Run: headless pygame with SDL's dummy video driver; simulated clock (each Clock.tick advances the game by its frame time, no real sleeping); random seed 0; keys injected as events and as key.get_pressed() state; no mouse input.
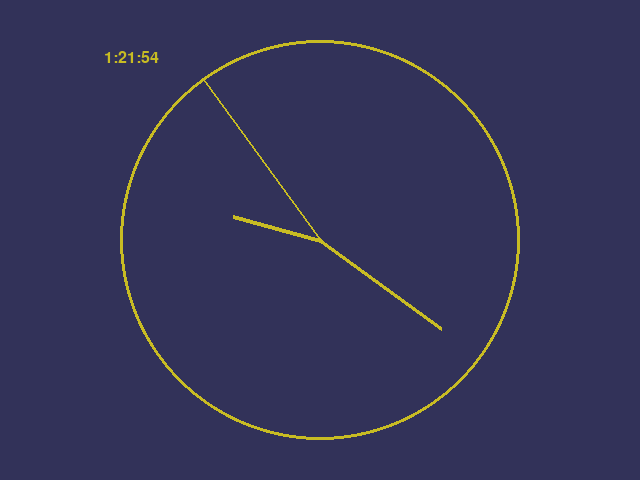
Frame 1 of 4 · flips 1–60 · no input
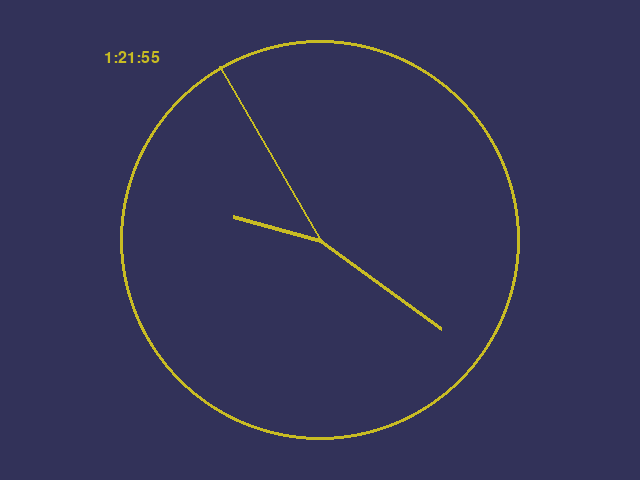
Frame 2 of 4 · flips 61–180 · tapped SPACE, RETURN · held RIGHT (→), D
Frame 3 of 4 · flips 181–300 · held DOWN (↓), S · screen unchanged from frame 2, image omitted
Frame 4 of 4 · flips 301–420 · held LEFT (←), A, UP (↑), W · screen unchanged from frame 3, image omitted

The pygame program that drew these frames:

import pygame
import time
import math

pygame.init()
display = pygame.display.set_mode((640, 480))

center_tup = (320,240)
background_rgb = (50,50,89)
foreground_rgb = (200,188,35)
clock = pygame.time.Clock()

second_hand_length = 200
minute_hand_length = 150
hour_hand_length = 90


while True:
    for event in pygame.event.get():
        if event.type == pygame.QUIT:
            exit()
    
    

    display.fill(background_rgb)

    pygame.draw.circle(display, foreground_rgb,center_tup,200, width=3)
    pygame.draw.circle(display, foreground_rgb,center_tup,2)

    current_time = time.localtime()
    hours = current_time.tm_hour
    minutes = current_time.tm_min
    seconds = current_time.tm_sec

    second_angle = seconds * 6 - 90 #multipy seconds by 6 because there are 360 degress in a circle.
    minute_angle = minutes * 6 - 90
    hour_angle = hours * 360 / 24 - 180

    second_radian = math.radians(second_angle) #convert angle to radian
    minute_radian = math.radians(minute_angle)
    hour_radian = math.radians(hour_angle)

    second_end_x = center_tup[0] + second_hand_length * math.cos(second_radian)
    second_end_y = center_tup[1] + second_hand_length * math.sin(second_radian)
    minute_end_x = center_tup[0] + minute_hand_length * math.cos(minute_radian)
    minute_end_y = center_tup[1] + minute_hand_length * math.sin(minute_radian)
    hour_end_x = center_tup[0] + hour_hand_length * math.cos(hour_radian)
    hour_end_y = center_tup[1] + hour_hand_length * math.sin(hour_radian)

    game_font = pygame.font.SysFont("Arial", 24)

    time_f_string = f'{hours:2}:{minutes:2}:{seconds:2}'
    time_text = game_font.render(time_f_string, True, foreground_rgb)
    
    display.blit(time_text, (100, 50))


    pygame.draw.line(display,foreground_rgb,center_tup,(second_end_x, second_end_y),2)
    pygame.draw.line(display,foreground_rgb,center_tup,(minute_end_x, minute_end_y),4)
    pygame.draw.line(display,foreground_rgb,center_tup,(hour_end_x, hour_end_y),4)
    pygame.display.flip()
    clock.tick(60)
